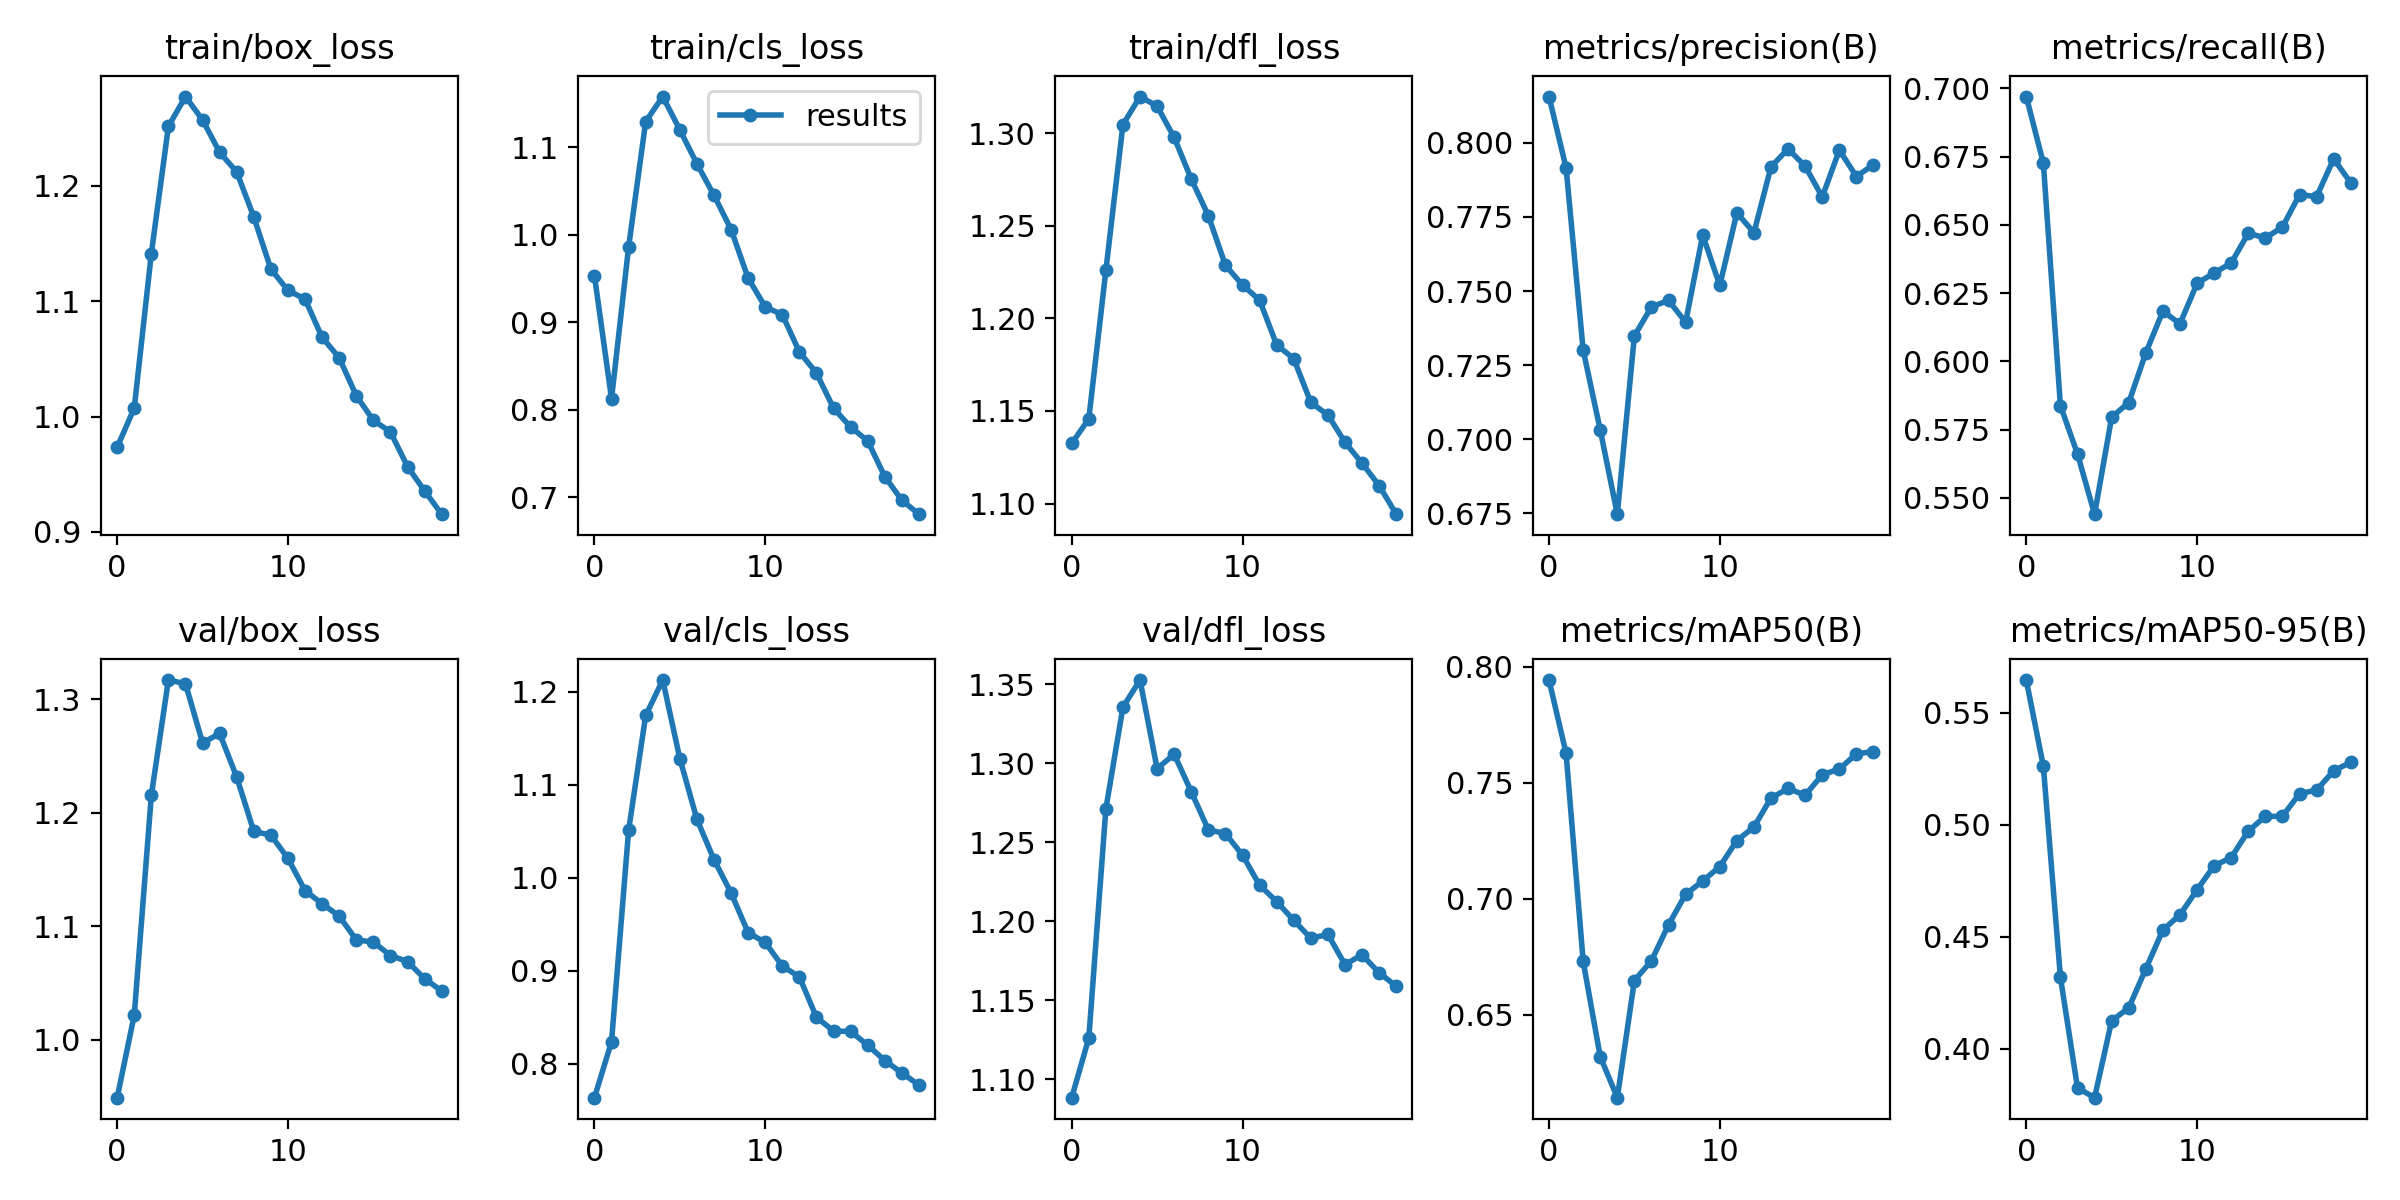

Values plotted in this chart, from the file beside it:
epoch, train/box_loss, train/cls_loss, train/dfl_loss, metrics/precision(B), metrics/recall(B), metrics/mAP50(B), metrics/mAP50-95(B), val/box_loss, val/cls_loss, val/dfl_loss, lr/pg0, lr/pg1, lr/pg2
0, 0.9734, 0.9534, 1.133, 0.8157, 0.697, 0.7943, 0.5647, 0.9488, 0.7636, 1.088, 0.0701, 0.003323, 0.003323
1, 1.007, 0.8127, 1.146, 0.7917, 0.6727, 0.7628, 0.5262, 1.022, 0.8237, 1.126, 0.03977, 0.006326, 0.006326
2, 1.141, 0.9859, 1.226, 0.7301, 0.5838, 0.673, 0.4319, 1.215, 1.051, 1.271, 0.009107, 0.009, 0.009
3, 1.252, 1.129, 1.305, 0.7031, 0.5661, 0.6318, 0.3825, 1.317, 1.174, 1.336, 0.008515, 0.008515, 0.008515
4, 1.278, 1.158, 1.32, 0.6747, 0.5441, 0.6141, 0.3781, 1.314, 1.212, 1.353, 0.008515, 0.008515, 0.008515
5, 1.257, 1.12, 1.315, 0.7349, 0.5796, 0.6647, 0.4125, 1.262, 1.128, 1.297, 0.00802, 0.00802, 0.00802
6, 1.229, 1.081, 1.298, 0.7447, 0.5849, 0.6732, 0.4183, 1.27, 1.063, 1.306, 0.007525, 0.007525, 0.007525
7, 1.212, 1.045, 1.275, 0.7468, 0.6031, 0.6888, 0.4357, 1.231, 1.02, 1.282, 0.00703, 0.00703, 0.00703
8, 1.173, 1.006, 1.255, 0.7395, 0.6184, 0.7019, 0.4531, 1.183, 0.9837, 1.258, 0.006535, 0.006535, 0.006535
9, 1.128, 0.9504, 1.229, 0.7689, 0.6138, 0.7076, 0.4598, 1.18, 0.941, 1.256, 0.00604, 0.00604, 0.00604
10, 1.109, 0.9176, 1.218, 0.7519, 0.6286, 0.7138, 0.471, 1.16, 0.9304, 1.242, 0.005545, 0.005545, 0.005545
11, 1.102, 0.9087, 1.21, 0.7764, 0.6324, 0.7251, 0.4818, 1.131, 0.9051, 1.223, 0.00505, 0.00505, 0.00505
12, 1.069, 0.8662, 1.186, 0.7697, 0.6361, 0.7309, 0.4854, 1.12, 0.8934, 1.212, 0.004555, 0.004555, 0.004555
13, 1.051, 0.8419, 1.178, 0.7919, 0.647, 0.7435, 0.4973, 1.109, 0.8499, 1.201, 0.00406, 0.00406, 0.00406
14, 1.018, 0.8019, 1.155, 0.798, 0.6452, 0.7476, 0.5038, 1.088, 0.8353, 1.189, 0.003565, 0.003565, 0.003565
15, 0.9967, 0.7803, 1.148, 0.7921, 0.6492, 0.7446, 0.5039, 1.086, 0.8347, 1.192, 0.00307, 0.00307, 0.00307
16, 0.9867, 0.7645, 1.133, 0.7818, 0.6611, 0.7535, 0.514, 1.074, 0.8201, 1.173, 0.002575, 0.002575, 0.002575
17, 0.9565, 0.7237, 1.122, 0.7976, 0.6603, 0.7559, 0.5155, 1.069, 0.8035, 1.179, 0.00208, 0.00208, 0.00208
18, 0.9355, 0.6967, 1.11, 0.7887, 0.6742, 0.7625, 0.5242, 1.054, 0.7902, 1.167, 0.001585, 0.001585, 0.001585
19, 0.9153, 0.6808, 1.094, 0.7927, 0.6654, 0.7634, 0.528, 1.043, 0.7772, 1.159, 0.00109, 0.00109, 0.00109
